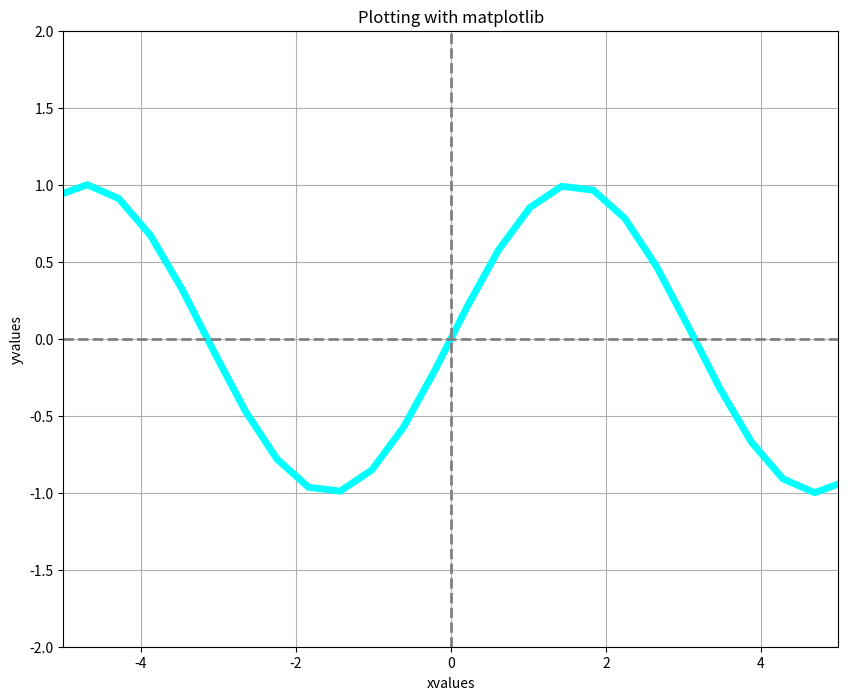

Recreate this plot in Python.
#Plot 3

import numpy as np
import matplotlib.pyplot as plt

x=np.linspace(-10,10,50)
y=np.sin(x)

fig=plt.figure(figsize=(10,8),dpi=100)  #This must be at the beginning of plot
plt.plot(x,y,'-',color='cyan',linewidth=5)
plt.axis([-5,5,-2,2])
plt.title('Plotting with matplotlib')
plt.xlabel('xvalues')
plt.ylabel('yvalues')
plt.axvline(x=0,color='gray',linestyle='--',linewidth=2,alpha=1)
plt.axhline(y=0,color='gray',linestyle='--',linewidth=2,alpha=1)

plt.grid()
plt.savefig('S:\\Documents\\Github\\Computational-Physics-UG\\Methods of graph plotting\\Function_plot\\Python Files\\fig_3.png')
plt.show()